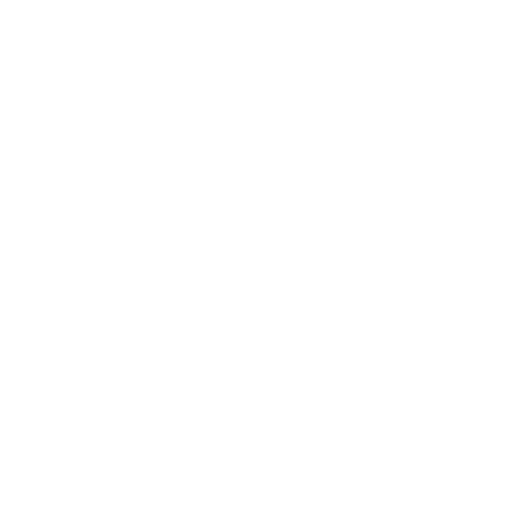
t = 0.00 s
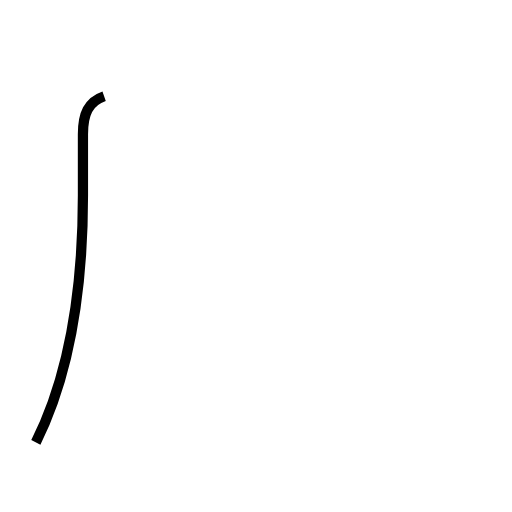
t = 1.06 s
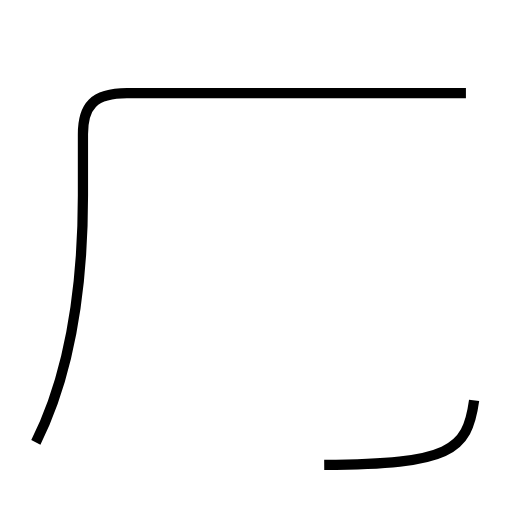
t = 2.66 s
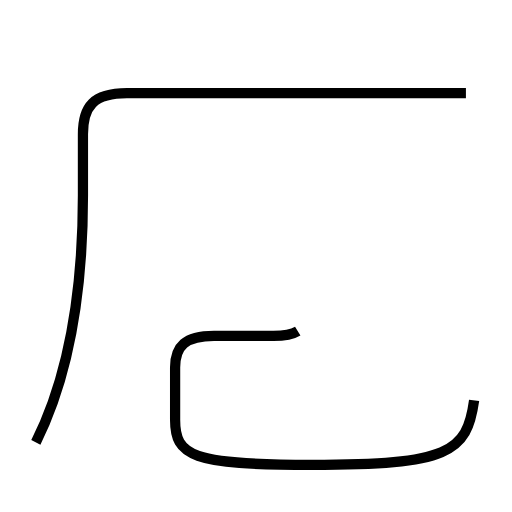
t = 3.74 s
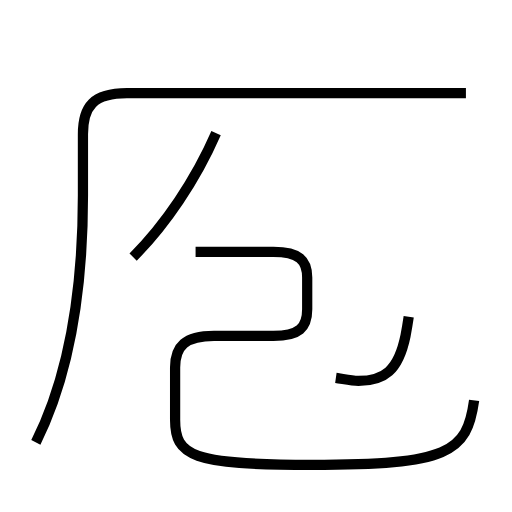
t = 5.05 s
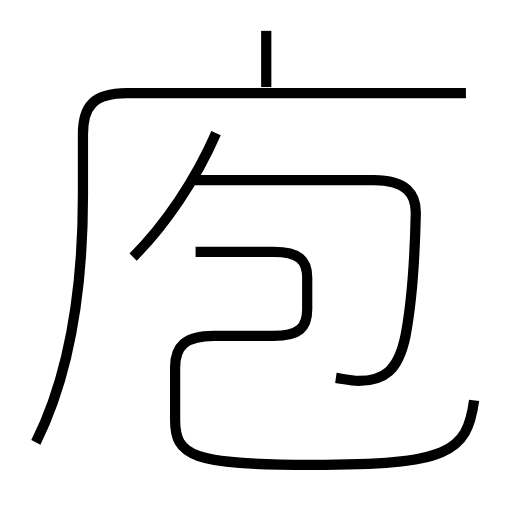
t = 6.22 s

The animated SVG that drew these frames (rendered in a browser with its animation timeline set to each time). Animation: 5 SMIL elements (animate=5); one cycle of 6.22 s.

<?xml version='1.0' encoding='utf-8'?>
<svg viewBox="0.0 -6.0 50.0 50.0" version="1.1" xmlns="http://www.w3.org/2000/svg"><rect x="-1000" y="-1000" width="2000" height="2000" stroke="white" fill="white" /><g style="fill:none;stroke:#000000;stroke-width:1"><path d="M 3.5 -0.8 C 6.3 -6.4 8.1 -14.3 8.1 -24.9 L 8.1 -30.9 C 8.1 -33.6 9.1 -34.9 12.4 -34.9 L 45.5 -34.9 " transform="translate(0.0 38.0)" stroke-dasharray="70.69750587539025" stroke-dashoffset="70.69750587539025"><animate attributeName="stroke-dashoffset" from="70.69750587539025" to="0" dur="2.120925176261707s" begin="0s; anim_end.end" fill="freeze" id="anim0" /></path><path d="M 46.3 -4.9 C 45.6 0.2 43.8 1.4 30.4 1.4 C 18.7 1.4 17.1 0.5 17.1 -3.0 L 17.1 -8.1 C 17.1 -10.2 18.1 -11.2 20.9 -11.2 L 26.7 -11.2 C 29.2 -11.2 30.0 -12.0 30.0 -13.8 L 30.0 -16.9 C 30.0 -18.6 29.2 -19.4 26.7 -19.4 L 19.1 -19.4 " transform="translate(0.0 38.0)" stroke-dasharray="71.79936915733836" stroke-dashoffset="71.79936915733836"><animate attributeName="stroke-dashoffset" from="71.79936915733836" to="0" dur="2.153981074720151s" begin="anim0.end" fill="freeze" id="anim1" /></path><path d="M 13.0 -18.9 C 16.1 -22.0 19.1 -26.4 21.1 -31.0 " transform="translate(0.0 38.0)" stroke-dasharray="14.640955749769562" stroke-dashoffset="14.640955749769562"><animate attributeName="stroke-dashoffset" from="14.640955749769562" to="0" dur="0.43922867249308684s" begin="anim1.end" fill="freeze" id="anim2" /></path><path d="M 32.8 -7.1 C 33.5 -7.0 34.3 -6.8 35.0 -6.8 C 37.5 -6.8 38.9 -7.8 39.6 -11.2 C 40.3 -14.9 40.5 -18.5 40.6 -23.0 C 40.7 -25.1 39.6 -26.4 36.5 -26.4 L 19.0 -26.4 " transform="translate(0.0 38.0)" stroke-dasharray="44.84083172159642" stroke-dashoffset="44.84083172159642"><animate attributeName="stroke-dashoffset" from="44.84083172159642" to="0" dur="1.3452249516478927s" begin="anim2.end" fill="freeze" id="anim3" /></path><path d="M 26.0 -35.5 L 26.0 -41.0" transform="translate(0.0 38.0)" stroke-dasharray="5.5" stroke-dashoffset="5.5"><animate attributeName="stroke-dashoffset" from="5.5" to="0" dur="0.16499999999999998s" begin="anim3.end" fill="freeze" id="anim_end" /></path></g></svg>
